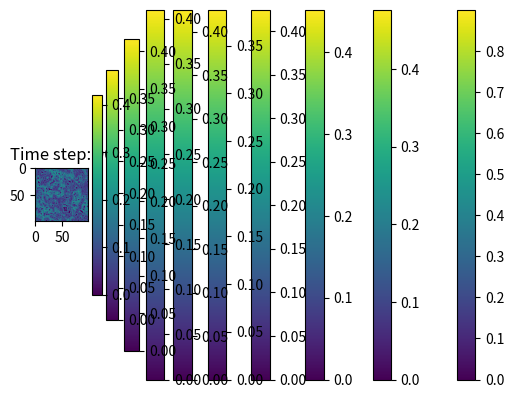

Here is the Python script that generated this plot:
import numpy as np
import matplotlib.pyplot as plt
from scipy.ndimage import convolve

# Parameters
size = 100  # Size of the grid
T = 100     # Number of time steps
r = 10      # Radius of the kernel
dt = 0.1    # Time step size

# Kernel: Gaussian kernel
def gaussian_kernel(radius, sigma=1.0):
    ax = np.arange(-radius, radius + 1)
    xx, yy = np.meshgrid(ax, ax)
    kernel = np.exp(-0.5 * (np.square(xx) + np.square(yy)) / np.square(sigma))
    return kernel / np.sum(kernel)

# Growth function
def growth_function(x, mu=0.1, sigma=0.03):
    return 2 * np.exp(-np.square((x - mu) / sigma)) - 1

# Initialize the grid with random values
grid = np.random.rand(size, size)

# Create the kernel
kernel = gaussian_kernel(r)

# Simulation
for t in range(T):
    # Convolution with the kernel
    convolved = convolve(grid, kernel, mode='wrap')
    
    # Apply the growth function
    growth = growth_function(convolved)
    
    # Update the grid
    grid += dt * growth
    
    # Ensure grid values are within [0, 1]
    grid = np.clip(grid, 0, 1)
    
    # Display the grid
    if t % 10 == 0:
        plt.imshow(grid, cmap='viridis')
        plt.title(f'Time step: {t}')
        plt.colorbar()
        plt.show()
